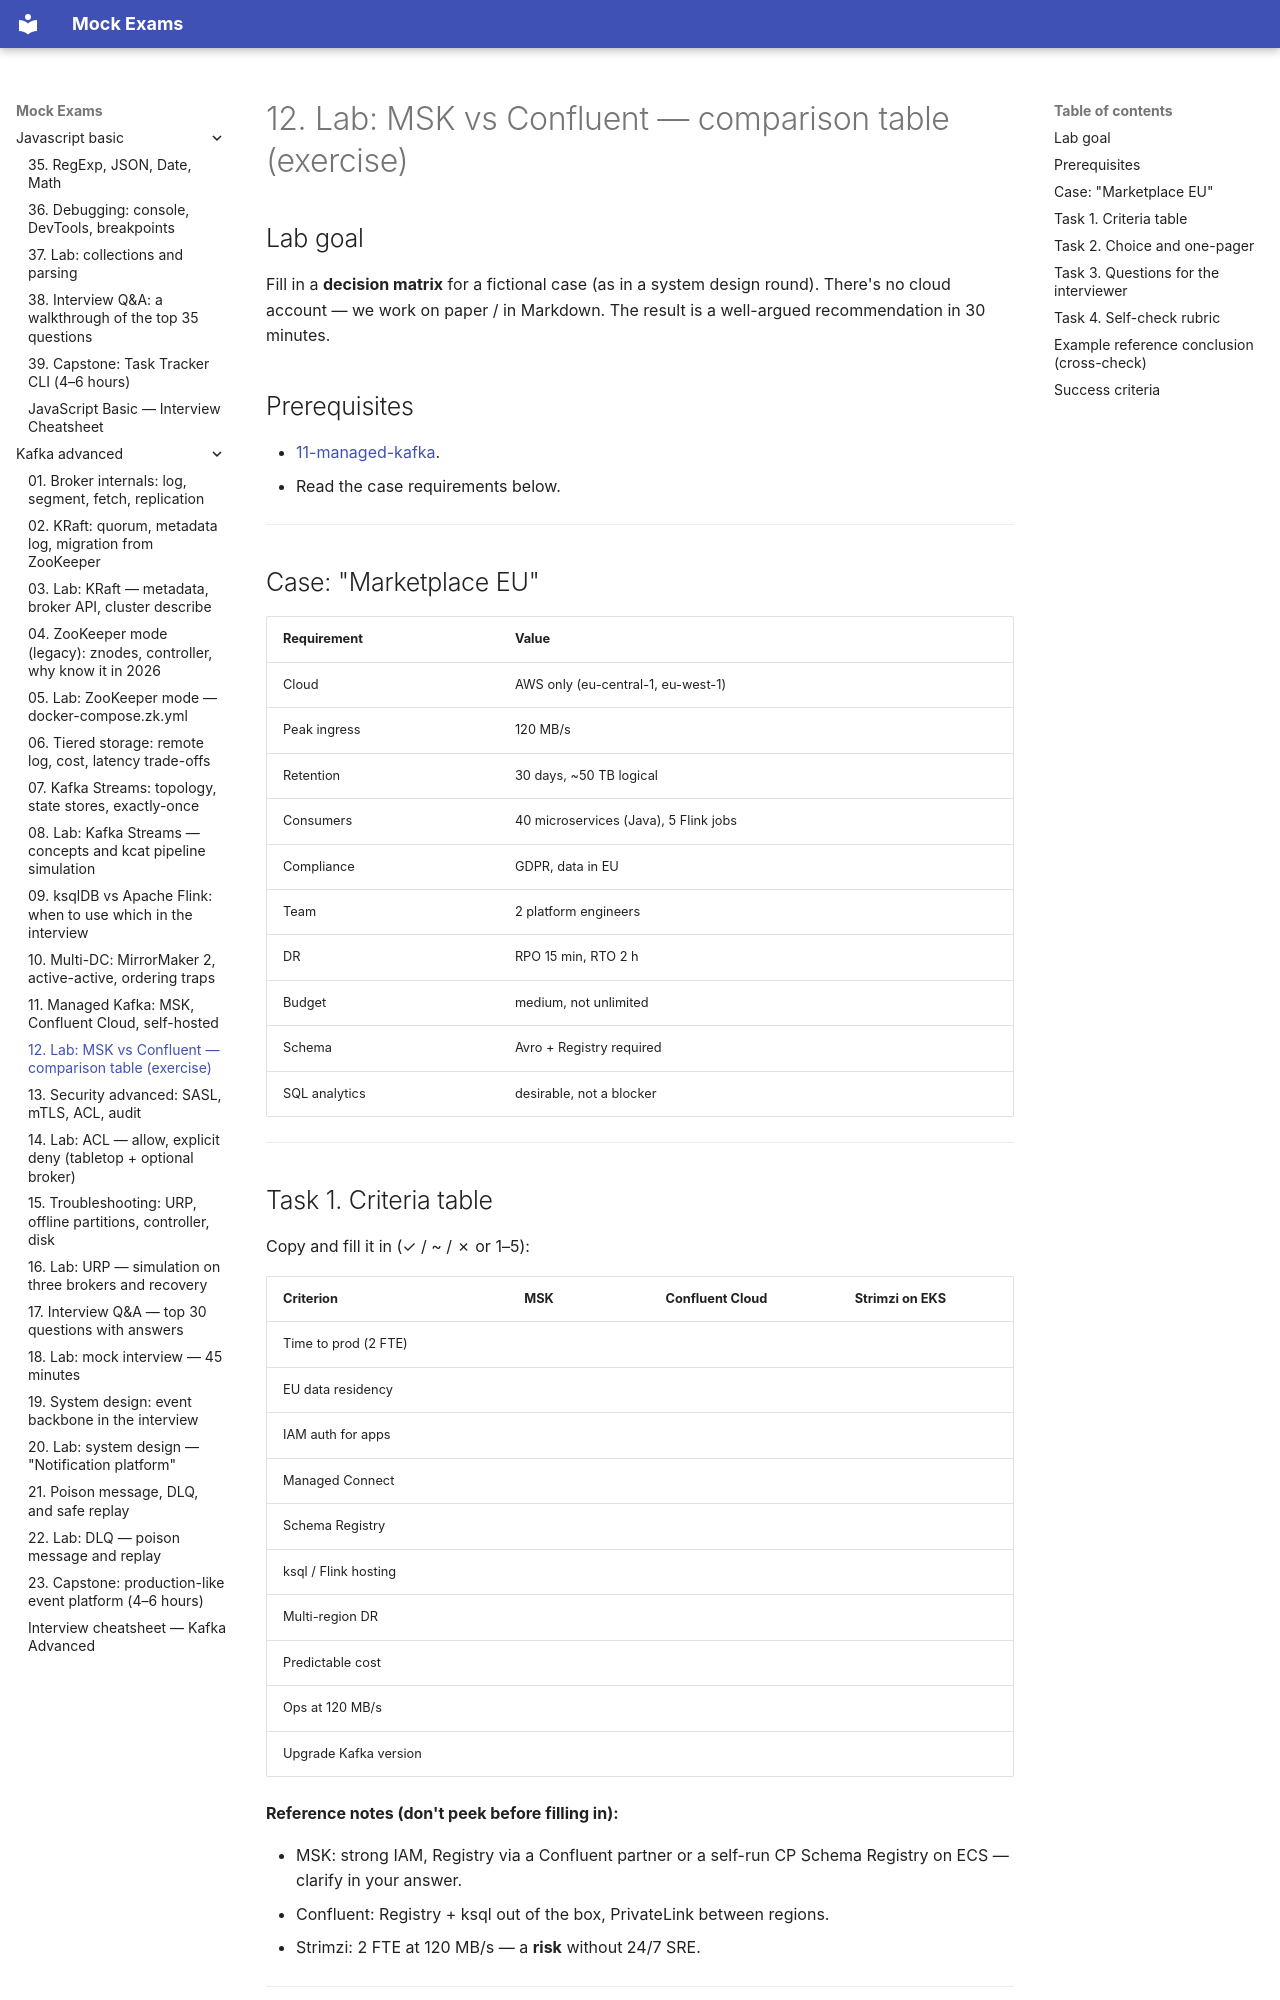

repository: FedorArbuzov/mock-exams · page: kafka-advanced/12-lab-managed-mapping/index.html · generator: mkdocs

# 12. Lab: MSK vs Confluent — comparison table (exercise)

## Lab goal

Fill in a **decision matrix** for a fictional case (as in a system design round). There's no cloud account — we work on paper / in Markdown. The result is a well-argued recommendation in 30 minutes.

## Prerequisites

- [11-managed-kafka](11-managed-kafka.md).
- Read the case requirements below.

---

## Case: "Marketplace EU"

| Requirement | Value |
|------------|----------|
| Cloud | AWS only (eu-central-1, eu-west-1) |
| Peak ingress | 120 MB/s |
| Retention | 30 days, ~50 TB logical |
| Consumers | 40 microservices (Java), 5 Flink jobs |
| Compliance | GDPR, data in EU |
| Team | 2 platform engineers |
| DR | RPO 15 min, RTO 2 h |
| Budget | medium, not unlimited |
| Schema | Avro + Registry required |
| SQL analytics | desirable, not a blocker |

---

## Task 1. Criteria table

Copy and fill it in (✓ / ~ / ✗ or 1–5):

| Criterion | MSK | Confluent Cloud | Strimzi on EKS |
|----------|-----|-----------------|----------------|
| Time to prod (2 FTE) | | | |
| EU data residency | | | |
| IAM auth for apps | | | |
| Managed Connect | | | |
| Schema Registry | | | |
| ksql / Flink hosting | | | |
| Multi-region DR | | | |
| Predictable cost | | | |
| Ops at 120 MB/s | | | |
| Upgrade Kafka version | | | |

**Reference notes (don't peek before filling in):**

- MSK: strong IAM, Registry via a Confluent partner or a self-run CP Schema Registry on ECS — clarify in your answer.
- Confluent: Registry + ksql out of the box, PrivateLink between regions.
- Strimzi: 2 FTE at 120 MB/s — a **risk** without 24/7 SRE.

---
